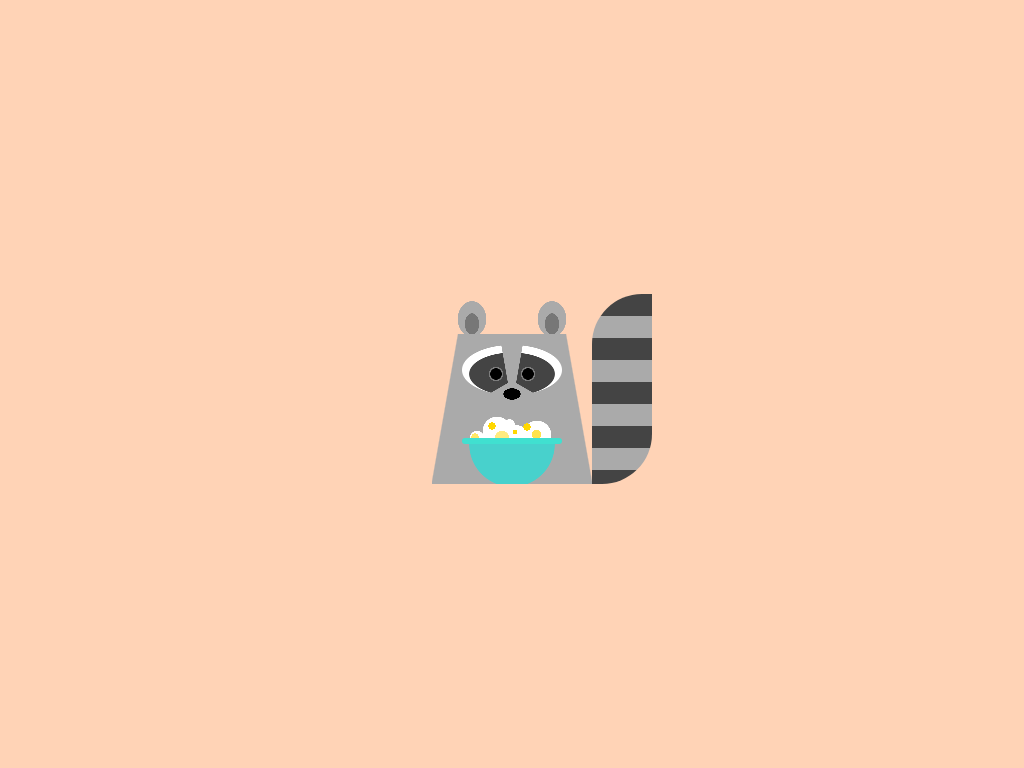

Recreate this image using only HTML and CSS.

<!-- file: index.html -->
<!DOCTYPE html>
<html lang="en">
<head>
    <meta charset="UTF-8">
    <meta http-equiv="X-UA-Compatible" content="IE=edge">
    <meta name="viewport" content="width=device-width, initial-scale=1.0">
    <link rel="stylesheet" href="./style.css">
    <title>一个DIV系列-浣熊</title>
</head>
<body>
    <div class="box" id="hx">
        <div></div>
    </div>
</body>
</html>

/* file: style.css */
* {
    margin: 0;
    padding: 0;
    box-sizing: border-box;
}

body {
    height: 100vh;
    background: #ffd3b6;
}

.box {
    width: 100%;
    height: 100%;
    display: flex;
    justify-content: center;
    align-items: center;
}

.box div {
    position: relative;
    font-size: 10px;
    width: 200px;
    height: 200px;
    /* background-color: #fff; */
    background-repeat: no-repeat;
    background-image: radial-gradient(ellipse, black 40%, rgba(0, 0, 0, 0) 41%),
                      linear-gradient(80deg, rgba(255, 255, 255, 0) 70%, #aaa 71%),
                      linear-gradient(-80deg, rgba(255, 255, 255, 0) 70%, #aaa 71%),
                      linear-gradient(150deg, rgba(255, 255, 255, 0) 50%, #aaa 51%),
                      linear-gradient(-150deg, rgba(255, 255, 255, 0) 50%, #aaa 51%),
                      radial-gradient(circle, black 40%, rgba(255, 255, 255, 0.3) 41%, rgba(255, 255, 255, 0.3) 50%, rgba(255, 255, 255, 0) 51%),
                      radial-gradient(circle, black 40%, rgba(255, 255, 255, 0.3) 41%, rgba(255, 255, 255, 0.3) 50%, rgba(255, 255, 255, 0) 51%),
                      radial-gradient(ellipse, #444 50%, rgba(0, 0, 0, 0) 51%),
                      radial-gradient(ellipse, white 50%, rgba(255, 255, 255, 0) 51%),
                      radial-gradient(circle at 50% 0, #48d1cc 60%, rgba(72, 209, 204, 0) 61%),
                      radial-gradient(circle, rgba(255, 215, 0, 0.6) 50%, rgba(255, 215, 0, 0) 51%),
                      radial-gradient(circle, #ffd700 50%, rgba(255, 215, 0, 0) 51%),
                      radial-gradient(circle, rgba(255, 215, 0, 0.5) 50%, rgba(255, 215, 0, 0) 51%),
                      radial-gradient(circle, #ffd700 50%, rgba(255, 215, 0, 0) 51%),
                      radial-gradient(circle, #ffd700 50%, rgba(255, 215, 0, 0) 51%),
                      radial-gradient(circle, rgba(255, 215, 0, 0.7) 50%, rgba(255, 215, 0, 0) 51%),
                      radial-gradient(circle, white 50%, rgba(255, 255, 255, 0) 51%),
                      radial-gradient(circle, white 50%, rgba(255, 255, 255, 0) 51%),
                      radial-gradient(circle, white 50%, rgba(255, 255, 255, 0) 51%),
                      radial-gradient(circle, white 50%, rgba(255, 255, 255, 0) 51%),
                      radial-gradient(circle, white 50%, rgba(255, 255, 255, 0) 51%),
                      linear-gradient(100deg, rgba(255, 255, 255, 0) 20%, #aaa 21%),
                      linear-gradient(-100deg, rgba(255, 255, 255, 0) 20%, #aaa 21%),
                      radial-gradient(ellipse, rgba(0, 0, 0, 0.3) 50%, rgba(0, 0, 0, 0) 51%),
                      radial-gradient(ellipse, #aaa 50%, rgba(255, 255, 255, 0) 51%),
                      radial-gradient(ellipse, rgba(0, 0, 0, 0.3) 50%, rgba(0, 0, 0, 0) 51%),
                      radial-gradient(ellipse, #aaa 50%, rgba(255, 255, 255, 0) 51%);
    background-size: 30px 20px,
                     30px 40px,
                     30px 40px,
                     30px 30px,
                     30px 30px,
                     20px 20px,
                     20px 20px,
                     120px 60px,
                     140px 70px,
                     100px 50px,
                     10px 10px,
                     10px 10px,
                     20px 20px,
                     6px 6px,
                     10px 10px,
                     13px 13px,
                     20px 20px,
                     40px 40px,
                     15px 15px,
                     30px 30px,
                     40px 40px,
                     100px 150px,
                     100px 150px,
                     20px 30px,
                     40px 50px,
                     20px 30px,
                     40px 50px;
    background-position: 50% 100px,
                         left 70px top 60px,
                         right 70px top 60px,
                         left 70px top 90px,
                         right 70px top 90px,
                         left 74px top 80px,
                         right 74px top 80px,
                         50% 60px,
                         50% 51px,
                         left 50% bottom -10px,
                         left 58px bottom 42px,
                         left 75px bottom 53px,
                         left 80px bottom 36px,
                         left 100px bottom 49px,
                         left 110px bottom 52px,
                         left 118px bottom 43px,
                         left 55px bottom 36px,
                         left 65px bottom 33px,
                         left 90px bottom 52px,
                         left 90px bottom 33px,
                         left 105px bottom 29px,
                         left 20px bottom 0,
                         right 20px bottom 0,
                         left 50px top 25px,
                         left 40px top 10px,
                         right 50px top 25px,
                         right 40px top 10px;
}

/* 尾巴 */
.box div::before {
    display: block;
    content: '';
    position: absolute;
    bottom: 0%;
    right: -40px;
    width: 60px;
    height: 190px;
    background: #aaa;
    background-repeat: no-repeat;
    border-radius: 50px 0;
    background-image: repeating-linear-gradient(to bottom, #444, #444 22px, #aaa 22px, #aaa 44px)
}

/* 碗的边缘 - 碗口 */
.box div::after {
    display: block;
    content: '';
    position: absolute;
    left: 50px;
    bottom: 40px;
    width: 100px;
    height: 6px;
    background-color: #40e0d0;
    border-radius: 3px;
}



